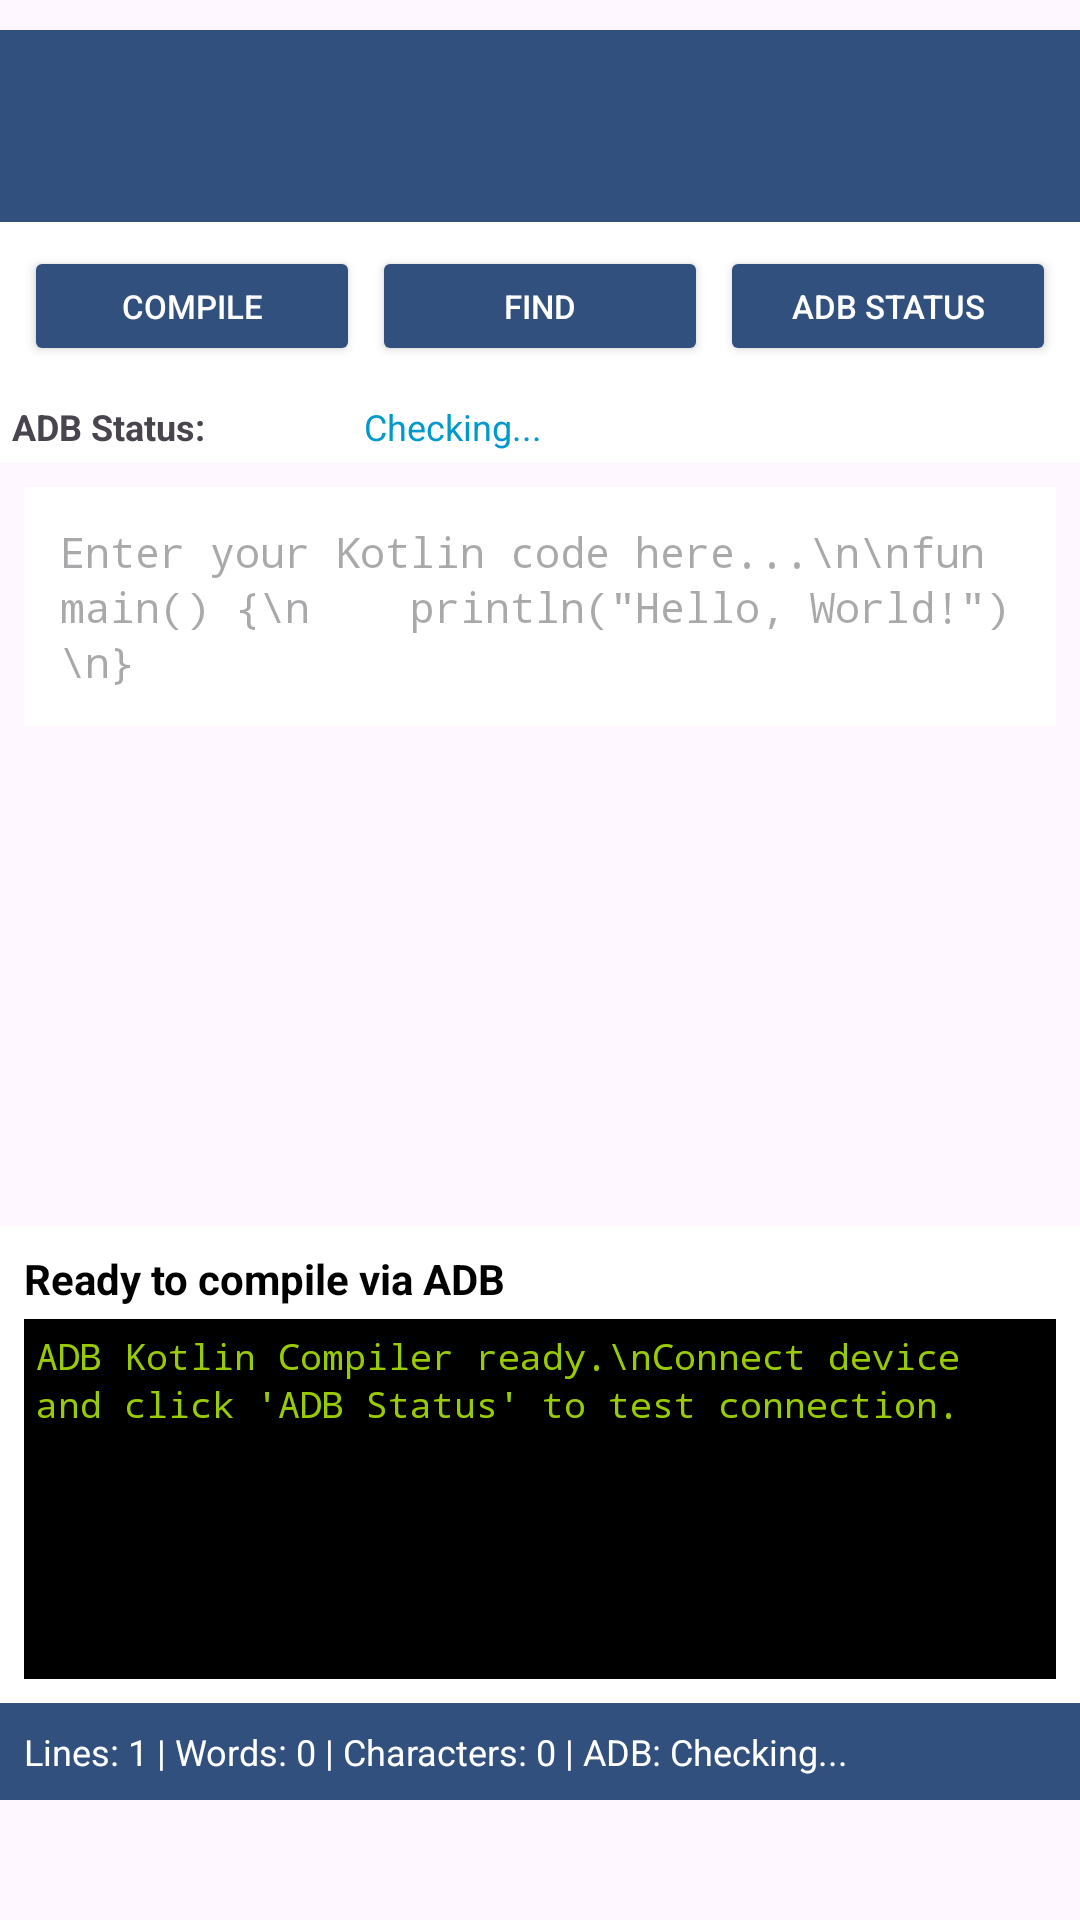

Write the Android layout XML for this screen, with the resource values it uses.
<!-- AndroidManifest.xml: application theme Theme.RunKotlin -->
<!-- res/layout/activity_main.xml -->
<?xml version="1.0" encoding="utf-8"?>
<androidx.constraintlayout.widget.ConstraintLayout xmlns:android="http://schemas.android.com/apk/res/android"
    xmlns:app="http://schemas.android.com/apk/res-auto"
    xmlns:tools="http://schemas.android.com/tools"
    android:layout_width="match_parent"
    android:layout_height="match_parent"
    tools:context=".MainActivity">

    
    <androidx.appcompat.widget.Toolbar
        android:id="@+id/toolbar"
        android:layout_width="0dp"
        android:layout_height="?attr/actionBarSize"
        android:background="@color/theme"
        android:theme="@style/ThemeOverlay.AppCompat.Dark.ActionBar"
        android:layout_marginTop="10dp"
        app:layout_constraintEnd_toEndOf="parent"
        app:layout_constraintStart_toStartOf="parent"
        app:layout_constraintTop_toTopOf="parent"
        app:popupTheme="@style/ThemeOverlay.AppCompat.Light" />

    
    <LinearLayout
        android:id="@+id/buttonPanel"
        android:layout_width="0dp"
        android:layout_height="wrap_content"
        android:orientation="horizontal"
        android:padding="8dp"
        android:background="@color/design_default_color_surface"
        app:layout_constraintEnd_toEndOf="parent"
        app:layout_constraintStart_toStartOf="parent"
        app:layout_constraintTop_toBottomOf="@id/toolbar">

        <Button
            android:id="@+id/btn_compile"
            android:layout_width="0dp"
            android:layout_height="wrap_content"
            android:layout_weight="1"
            android:layout_marginEnd="2dp"
            android:backgroundTint="@color/theme"
            android:text="Compile"
            android:textColor="@color/white"
            android:textSize="11sp"
            android:minHeight="40dp" />



        <Button
            android:id="@+id/btn_find"
            android:layout_width="0dp"
            android:layout_height="wrap_content"
            android:layout_weight="1"
            android:layout_marginStart="2dp"
            android:layout_marginEnd="2dp"
            android:backgroundTint="@color/theme"
            android:text="Find"
            android:textColor="@color/white"
            android:textSize="11sp"
            android:minHeight="40dp" />

        <Button
            android:id="@+id/btn_check_adb"
            android:layout_width="0dp"
            android:layout_height="wrap_content"
            android:layout_weight="1"
            android:layout_marginStart="2dp"
            android:backgroundTint="@color/theme"
            android:text="ADB Status"
            android:textColor="@color/white"
            android:textSize="11sp"
            android:minHeight="40dp" />

    </LinearLayout>

    
    <LinearLayout
        android:id="@+id/adbStatusBar"
        android:layout_width="0dp"
        android:layout_height="wrap_content"
        android:orientation="horizontal"
        android:padding="4dp"
        android:background="@android:color/background_light"
        app:layout_constraintEnd_toEndOf="parent"
        app:layout_constraintStart_toStartOf="parent"
        app:layout_constraintTop_toBottomOf="@id/buttonPanel">

        <TextView
            android:layout_width="0dp"
            android:layout_height="wrap_content"
            android:layout_weight="1"
            android:text="ADB Status:"
            android:textSize="12sp"
            android:textStyle="bold"
            android:gravity="center_vertical" />

        <TextView
            android:id="@+id/adb_connection_status"
            android:layout_width="0dp"
            android:layout_height="wrap_content"
            android:layout_weight="2"
            android:text="Checking..."
            android:textSize="12sp"
            android:textColor="@android:color/holo_blue_dark"
            android:gravity="center_vertical" />

    </LinearLayout>

    
    <ScrollView
        android:id="@+id/editorScrollView"
        android:layout_width="0dp"
        android:layout_height="0dp"
        android:layout_margin="8dp"
        app:layout_constraintBottom_toTopOf="@id/compilationPanel"
        app:layout_constraintEnd_toEndOf="parent"
        app:layout_constraintStart_toStartOf="parent"
        app:layout_constraintTop_toBottomOf="@id/adbStatusBar">

        <EditText
            android:id="@+id/editor_text"
            android:layout_width="match_parent"
            android:layout_height="wrap_content"
            android:background="@android:color/white"
            android:fontFamily="monospace"
            android:gravity="top|start"
            android:hint="Enter your Kotlin code here...\n\nfun main() {\n    println(&quot;Hello, World!&quot;)\n}"
            android:inputType="textMultiLine|textNoSuggestions"
            android:lineSpacingExtra="2dp"
            android:padding="12dp"
            android:scrollHorizontally="true"
            android:textColor="@android:color/black"
            android:textSize="14sp"
            android:maxLines="1000"
            tools:ignore="Autofill" />

    </ScrollView>

    
    <LinearLayout
        android:id="@+id/compilationPanel"
        android:layout_width="0dp"
        android:layout_height="wrap_content"
        android:background="@color/design_default_color_surface"
        android:orientation="vertical"
        android:padding="8dp"
        android:visibility="visible"
        app:layout_constraintBottom_toTopOf="@id/status_text"
        app:layout_constraintEnd_toEndOf="parent"
        app:layout_constraintStart_toStartOf="parent">

        <LinearLayout
            android:layout_width="match_parent"
            android:layout_height="wrap_content"
            android:orientation="horizontal">

            <TextView
                android:id="@+id/compilation_status"
                android:layout_width="0dp"
                android:layout_height="wrap_content"
                android:layout_weight="1"
                android:text="Ready to compile via ADB"
                android:textColor="@android:color/black"
                android:textSize="14sp"
                android:textStyle="bold" />

            <TextView
                android:id="@+id/compilation_time"
                android:layout_width="wrap_content"
                android:layout_height="wrap_content"
                android:text=""
                android:textColor="@android:color/darker_gray"
                android:textSize="12sp"
                android:layout_marginStart="8dp" />

        </LinearLayout>

        <ScrollView
            android:layout_width="match_parent"
            android:layout_height="120dp"
            android:layout_marginTop="4dp"
            android:background="@android:color/black"
            android:padding="4dp">

            <TextView
                android:id="@+id/error_output"
                android:layout_width="match_parent"
                android:layout_height="wrap_content"
                android:fontFamily="monospace"
                android:text="ADB Kotlin Compiler ready.\nConnect device and click 'ADB Status' to test connection."
                android:textColor="@android:color/holo_green_light"
                android:textSize="12sp"
                android:lineSpacingExtra="2dp" />

        </ScrollView>

    </LinearLayout>

    
    <TextView
        android:id="@+id/status_text"
        android:layout_width="0dp"
        android:layout_height="wrap_content"
        android:background="@color/theme"
        android:padding="8dp"
        android:text="Lines: 1 | Words: 0 | Characters: 0 | ADB: Checking..."
        android:textColor="@android:color/white"
        android:textSize="12sp"
        android:layout_marginBottom="40dp"
        app:layout_constraintBottom_toBottomOf="parent"
        app:layout_constraintEnd_toEndOf="parent"
        app:layout_constraintStart_toStartOf="parent" />

</androidx.constraintlayout.widget.ConstraintLayout>
<!-- resources referenced by this layout -->
<resources>
  <color name="theme">#31507d </color>
  <color name="white">#FFFFFFFF</color>
  <style name="Theme.RunKotlin" parent="Base.Theme.RunKotlin" />
  <style name="Base.Theme.RunKotlin" parent="Theme.Material3.DayNight.NoActionBar">
          
          
      </style>
</resources>
